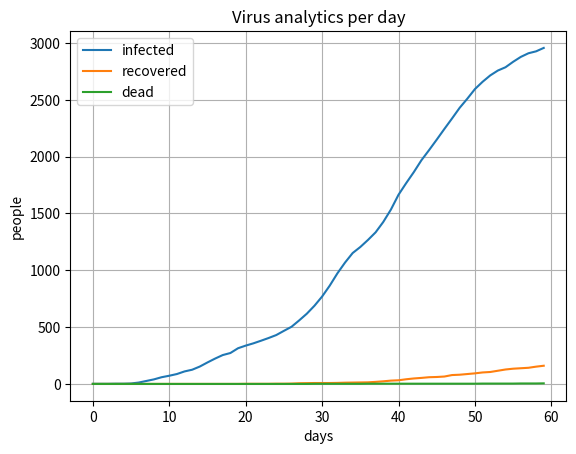

Recreate this plot in Python.
from random import random, randint, choice
import itertools

import matplotlib
import matplotlib.pyplot as plt
import numpy as np

NUM_CITIES = 10
NUM_HOUSEHOLDS_PER_CITY = 100
MAX_PEOPLE_PER_HOUSEHOLD = 6
AVG_SCHOOL_POPULATION = 20

PROB_HOUSEHOLD_SPREAD = 0.1
PROB_CITY_SPREAD = 0.0001
PROB_SCHOOL_SPREAD = 0.04
PROB_CHILD = 0.2

PROB_TRAVEL = 3 / 365
MAX_DAYS_ABROAD = 10

MIN_RECOVER_DAYS = 7
MAX_RECOVER_DAYS = 15

PROB_DEATH = 0.02

def spread(population, prob):
    for person in population:
        if person.infected:
            for other in population:
                r = random()
                should_infect = r < prob and not other.recovered and not other.dead
                if should_infect:
                    other.infect()

class Group:
    def __init__(self):
        self.people = []
        self.prob_infection = 0
        self.name = ''
        self.child_groups = []

    def remove_from_group(self, person):
        self.people.remove(person)

    def from_groups(self, groups):
        self.child_groups = groups
        for group in groups:
            self.people.extend(group.people)

    def integrate(self):
        spread(self.people, self.prob_infection)

    def count_infected(self):
        # print('Population: ' + str(len(self.people)))
        return len([1 for person in self.people if person.infected])

    def count_recovered(self):
        return len([1 for person in self.people if person.recovered])

    def count_dead(self):
        return len([1 for person in self.people if person.dead])

class Person:
    def __init__(self, universe):
        self.infected = False
        self.recovered = False
        self.universe = None
        self.origin_city = self.city = None
        self.traveling = False
        self.max_days_abroad = 0
        r = random()
        self.child = r < PROB_CHILD
        self.days_sick = 0
        self.recover_time = 0
        self.dead = False

    def infect(self):
        self.infected = True
        self.recover_time = randint(MIN_RECOVER_DAYS, MAX_RECOVER_DAYS)
        self.days_sick = 0

    def integrate(self):
        if not self.traveling:
            r = random()
            if r < PROB_TRAVEL:
                # Departs to trip
                self.origin_city = self.city
                self.origin_city.remove_from_group(self)
                self.max_days_abroad = randint(1, MAX_DAYS_ABROAD)
                self.days_abroad = 0
                self.traveling = True
                self.city = choice(universe.cities)
                self.city.people.append(self)
                #print('Departing to trip of duration ' + str(self.max_days_abroad))
        else:
            self.days_abroad += 1
            if self.days_abroad >= self.max_days_abroad:
                #print('Returning from trip of duration ' + str(self.max_days_abroad))
                # Returns from trip
                self.traveling = False
                self.city.remove_from_group(self)
                self.city = self.origin_city
                self.city.people.append(self)

        if self.infected:
            self.days_sick += 1
            if self.days_sick > self.recover_time:
                r = random()
                if r < PROB_DEATH:
                    self.infected = False
                    self.dead = True
                else:
                    self.infected = False
                    self.recovered = True
                    #print('Recovered! ' + str(self.days_sick) + '  ' + str(self.recover_time))


class Universe:
    def __init__(self):
        self.groups = []
        self.people = []
        self.cities = []

    def create_group(self):
        group = Group()
        self.groups.append(group)
        return group

    def create_person(self):
        person = Person(self)
        self.people.append(person)
        return person

    def integrate(self):
        for group in self.groups:
            group.integrate()

        for person in self.people:
            person.integrate()

def create_city_schools(universe, city, households):
    city_children_population = len([1 for person in city.people if person.child])
    num_schools = city_children_population // AVG_SCHOOL_POPULATION

    schools = []
    for k in range(num_schools):
        school = universe.create_group()
        school.prob_infection = PROB_SCHOOL_SPREAD
        schools.append(school)

    for household in households:
        school_num = randint(0, num_schools - 1)
        for person in household.people:
            if person.child:
                schools[school_num].people.append(person)

def create_city(universe):
    city = universe.create_group()
    city.name = 'City ' + str(i)
    city.prob_infection = PROB_CITY_SPREAD
    households = []
    for k in range(NUM_HOUSEHOLDS_PER_CITY):
        household = universe.create_group()
        household.name = 'Household ' + str(k)
        household.prob_infection = PROB_HOUSEHOLD_SPREAD
        num_people_in_household = randint(1, MAX_PEOPLE_PER_HOUSEHOLD)
        for k in range(num_people_in_household):
            person = universe.create_person()
            person.city = city
            household.people.append(person)
        households.append(household)
    city.from_groups(households)

    create_city_schools(universe, city, households)

    return city

universe = Universe()
country = universe.create_group()
country.name = 'Greece'
for i in range(NUM_CITIES):
    city = create_city(universe)
    universe.cities.append(city)
country.from_groups(universe.cities)

# Patient 0
universe.people[0].infect()
# print('People in city: ' + str(len(country.child_groups[0].people)))
# print(country.child_groups[0].count_infected())
# print('People in country: ' + str(len(country.people)))
# print(country.count_infected())

NUM_DAYS = 60
daily_infections = []
daily_recovered = []
daily_dead = []
for t in range(NUM_DAYS):
    print('Day ' + str(t) + ' | infected: ' + str(country.count_infected())
            + ' recovered:' + str(country.count_recovered()) + ' dead:' + str(country.count_dead()))
    daily_infections.append(country.count_infected())
    daily_recovered.append(country.count_recovered())
    daily_dead.append(country.count_dead())
    universe.integrate()

t = np.arange(0.0, NUM_DAYS, 1)

fig, ax = plt.subplots()
ax.plot(t, daily_infections, label='infected')
ax.plot(t, daily_recovered, label='recovered')
ax.plot(t, daily_dead, label='dead')

ax.set(xlabel='days', ylabel='people',
       title='Virus analytics per day')
ax.grid()
plt.legend()

plt.show()
